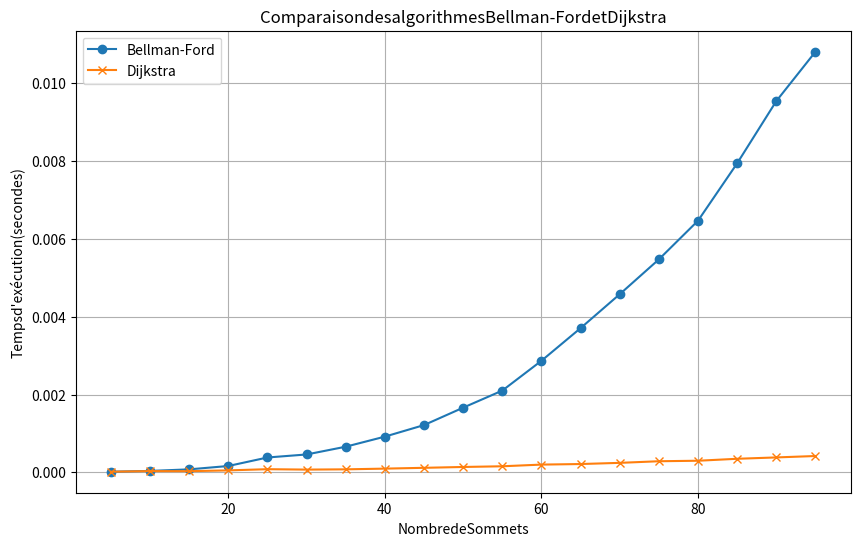

This figure's Python source:
import random
import time
import matplotlib.pyplot as plt
import numpy as np

#AlgorithmedeBellman-Ford
def bellman_ford(graph,start):
    #Initialisationdesdistances
    distances={vertex:float('infinity')for vertex in graph}
    distances[start]=0

    #Relaxationdesarêtes
    for _ in range(len(graph)-1):
        for u in graph:
            for v,weight in graph[u]:
                if distances[u]+weight<distances[v]:
                    distances[v]=distances[u]+weight

    return distances

#AlgorithmedeDijkstra
def dijkstra(graph,start):
    #Initialisationdesdistances
    distances={vertex:float('infinity')for vertex in graph}
    distances[start]=0
    unvisited=list(graph.keys())

    while unvisited:
        #Choisirlesommetavecladistanceminimale
        current_vertex=min(unvisited,key=lambda vertex:distances[vertex])
        unvisited.remove(current_vertex)

        for neighbor,weight in graph[current_vertex]:
            distance=distances[current_vertex]+weight
            if distance<distances[neighbor]:
             distances[neighbor]=distance

    return distances

#Fonctionpourgénérerungraphealéatoire
def generate_random_graph(num_vertices,edge_probability):
    graph = {i:[]for i in range(num_vertices)}
    for u in range(num_vertices):
        for v in range(num_vertices):
            if u!=v and random.random()<edge_probability:
                weight=random.randint(1,10)#Poidsaléatoires
                graph[u].append((v,weight))
    return graph

#Fonctionpourcomparerlesalgorithmes
def compare_algorithms(num_vertices,edge_probability):
    graph=generate_random_graph(num_vertices,edge_probability)

    #MesurerletempsdeBellman-Ford
    start_time=time.time()
    bellman_ford(graph,0)
    bellman_ford_time=time.time()-start_time

    #MesurerletempsdeDijkstra
    start_time=time.time()
    dijkstra(graph,0)
    dijkstra_time=time.time()-start_time

    return bellman_ford_time,dijkstra_time

#Variablespourstockerlestempsdechaquealgorithme
num_vertices_list=range(5,100,5)#De5à100sommets
bellman_times=[]
dijkstra_times=[]

#Exécutiondestestsdeperformance
for num_vertices in num_vertices_list:
    bf_time,d_time=compare_algorithms(num_vertices,0.3)
    bellman_times.append(bf_time)
    dijkstra_times.append(d_time)

#Tracédesrésultats
plt.figure(figsize=(10,6))
plt.plot(num_vertices_list,bellman_times,label='Bellman-Ford',marker='o')
plt.plot(num_vertices_list,dijkstra_times,label='Dijkstra',marker='x')
plt.xlabel('NombredeSommets')
plt.ylabel('Tempsd\'exécution(secondes)')
plt.title('ComparaisondesalgorithmesBellman-FordetDijkstra')
plt.legend()
plt.grid()
plt.show()
